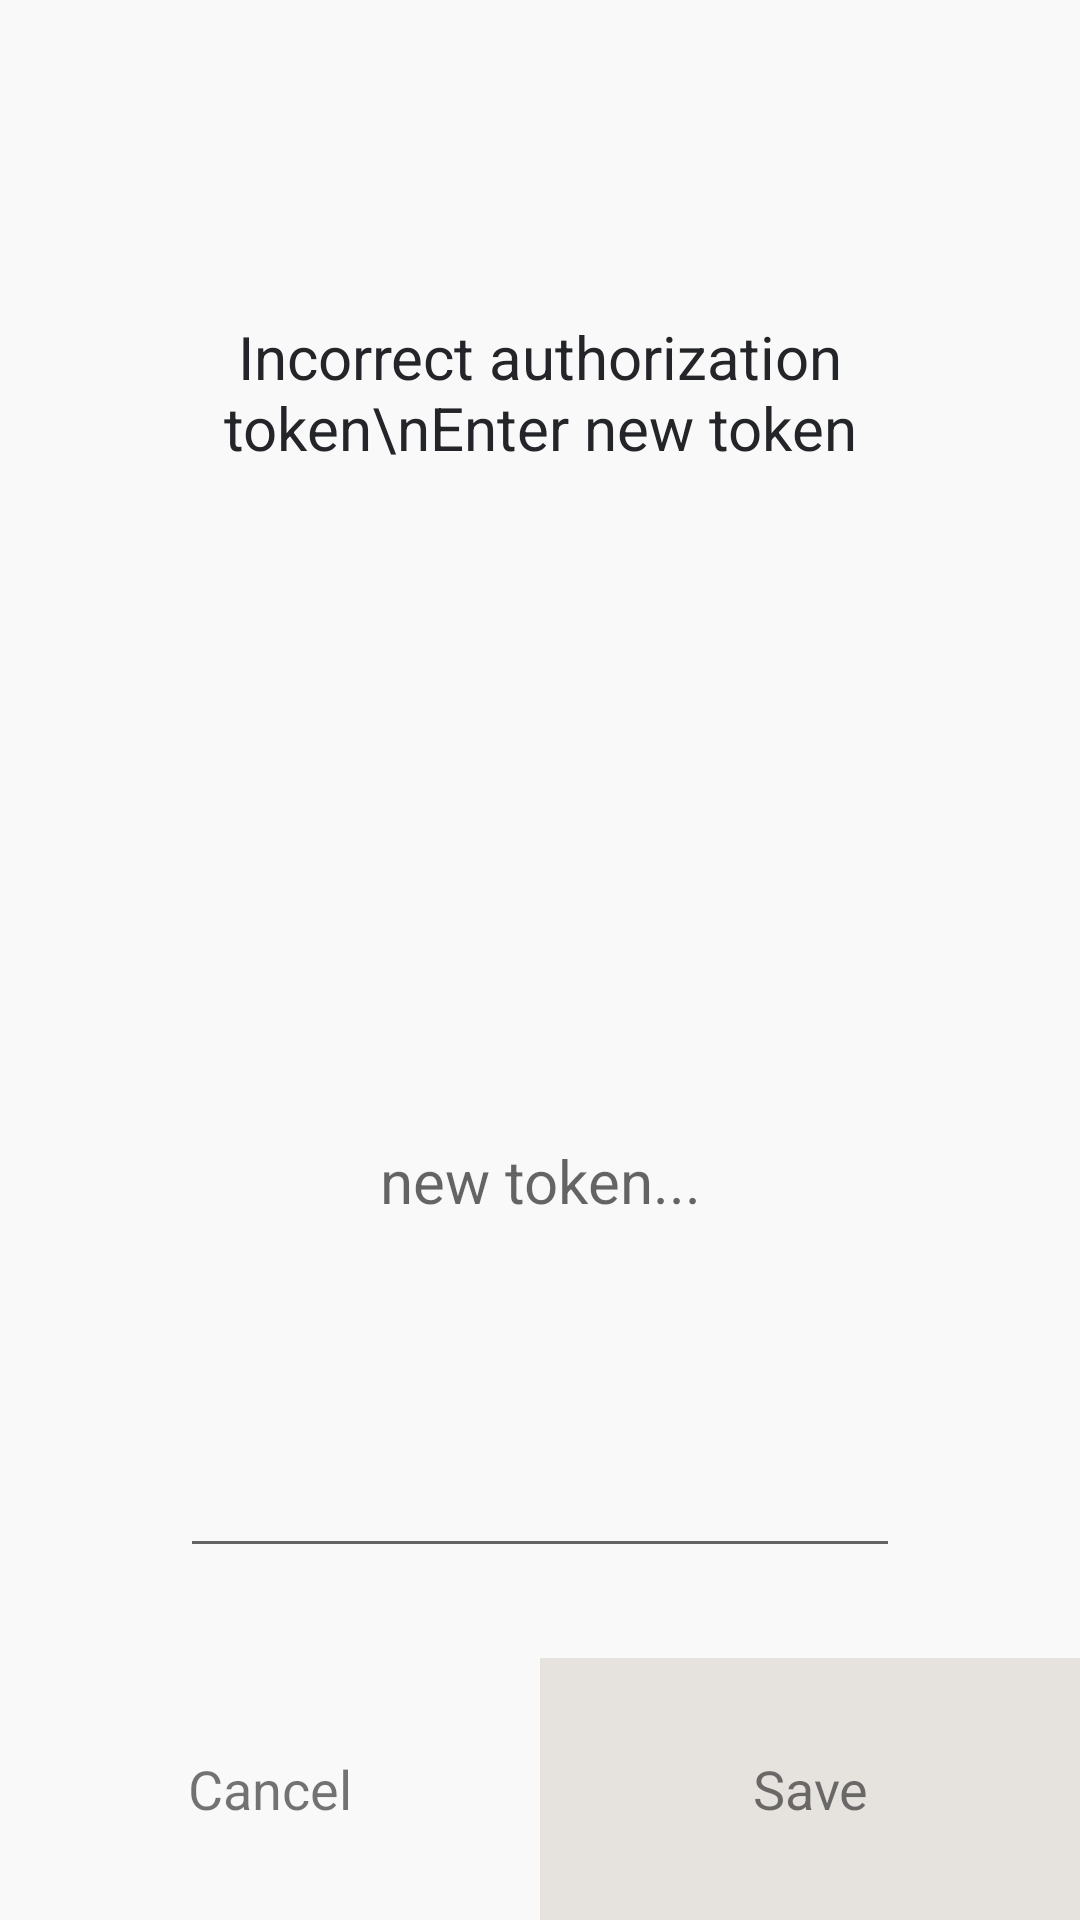

Here is an Android app screen rendered from its layout file. Give the layout XML and the strings, colors and styles it references.
<!-- AndroidManifest.xml: application theme Theme.SmsParsing -->
<!-- res/layout/fragment_warningt.xml -->
<?xml version="1.0" encoding="utf-8"?>
<FrameLayout

    xmlns:android="http://schemas.android.com/apk/res/android"
    xmlns:app="http://schemas.android.com/apk/res-auto"
    android:id="@+id/parentframe"
    android:layout_width="match_parent"
    android:layout_height="wrap_content"
    android:background="@color/transparent">


    <androidx.appcompat.widget.LinearLayoutCompat
        android:layout_width="match_parent"
        android:layout_height="match_parent"
        android:background="#F9F9F9"
        android:orientation="vertical">

        <androidx.appcompat.widget.AppCompatTextView
            android:layout_width="match_parent"
            android:layout_height="0dp"
            android:layout_weight="3"
            android:layout_gravity="center"
            android:gravity="center"
            android:padding="29dp"
            android:layout_marginStart="30dp"
            android:layout_marginEnd="30dp"
            android:text="Incorrect authorization token\nEnter new token"
            android:textColor="#242529"
            android:textSize="20sp" />

        <androidx.appcompat.widget.AppCompatEditText
            android:layout_width="match_parent"
            android:layout_height="0dp"
            android:layout_weight="3"
            android:layout_gravity="center"
            android:gravity="center"
            android:layout_marginStart="60dp"
            android:layout_marginEnd="60dp"
            android:layout_marginBottom="30dp"
            android:hint="new token..."
            android:textColor="#242529"
            android:textSize="20sp"
            android:id="@+id/tokenET"/>


        <androidx.appcompat.widget.LinearLayoutCompat
            android:layout_width="match_parent"
            android:layout_height="0dp"
            android:layout_weight="1"
            android:orientation="horizontal">

            <androidx.appcompat.widget.AppCompatTextView
                android:id="@+id/logOutNo"
                android:layout_width="0dp"
                android:layout_height="match_parent"
                android:layout_gravity="center"
                android:layout_weight="1"
                android:gravity="center"
                android:padding="15dp"
                android:text="Cancel"
                android:textSize="18sp" />

            <androidx.appcompat.widget.AppCompatTextView
                android:id="@+id/logOutYes"
                android:layout_width="0dp"
                android:layout_height="match_parent"
                android:layout_gravity="center"
                android:layout_weight="1"
                android:background="#E6E3DF"
                android:gravity="center"
                android:padding="15dp"
                android:text="Save"
                android:textSize="18sp" />


        </androidx.appcompat.widget.LinearLayoutCompat>


    </androidx.appcompat.widget.LinearLayoutCompat>

    <FrameLayout
        android:id="@+id/progressShield"
        android:layout_width="match_parent"
        android:layout_height="match_parent"
        android:background="@color/black_tranparent"
        android:alpha="0.8"
        android:clickable="true"
        android:focusable="true"
        android:visibility="gone">

        <ProgressBar
            style="@style/Widget.AppCompat.ProgressBar"
            android:layout_width="80dp"
            android:layout_height="80dp"
            android:layout_gravity="center"
            android:visibility="visible" />

    </FrameLayout>




</FrameLayout>
<!-- resources referenced by this layout -->
<resources>
  <color name="black_tranparent">#0C000000</color>
  <color name="transparent">#00FFFFFF</color>
  <style name="Theme.SmsParsing" parent="Theme.MaterialComponents.DayNight.DarkActionBar">
          
          <item name="colorPrimary">@color/purple_500</item>
          <item name="colorPrimaryVariant">@color/purple_700</item>
          <item name="colorOnPrimary">@color/white</item>
          
          <item name="colorSecondary">@color/teal_200</item>
          <item name="colorSecondaryVariant">@color/teal_700</item>
          <item name="colorOnSecondary">@color/black</item>
          
          <item name="android:statusBarColor">?attr/colorPrimaryVariant</item>
          
      </style>
  <color name="purple_500">#FF6200EE</color>
  <color name="purple_700">#FF3700B3</color>
  <color name="white">#FFFFFFFF</color>
  <color name="teal_200">#FF03DAC5</color>
  <color name="teal_700">#FF018786</color>
  <color name="black">#FF000000</color>
</resources>
